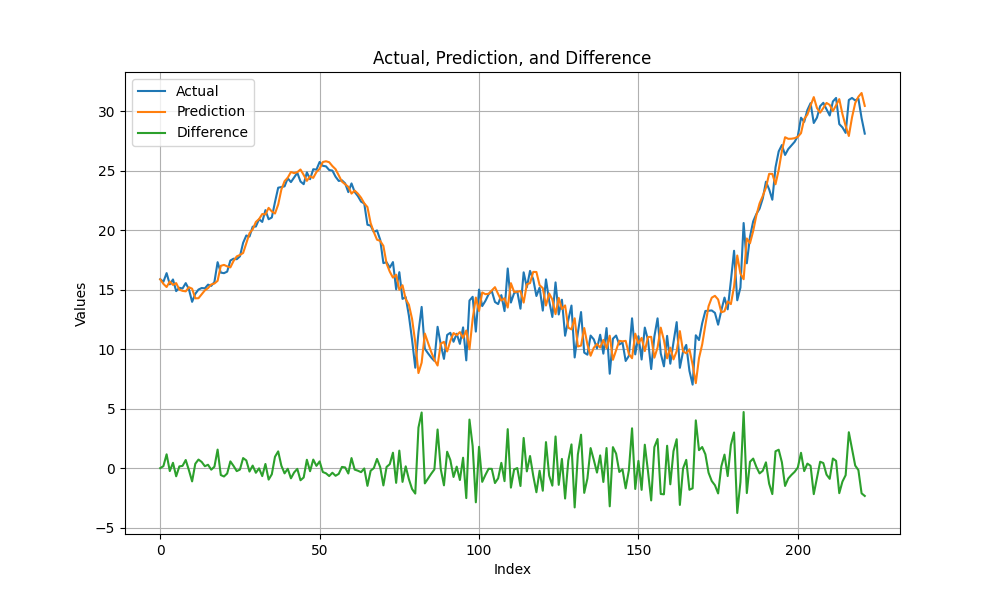

Values plotted in this chart, from the file beside it:
, Actual, Prediction, Difference
0, 15.89, 15.88, 0.008332
1, 15.68, 15.5, 0.1778
2, 16.41, 15.24, 1.17
3, 15.46, 15.7, -0.2385
4, 15.87, 15.42, 0.4566
5, 14.89, 15.57, -0.677
6, 15.17, 15.02, 0.1529
7, 15.11, 14.92, 0.1988
8, 15.57, 14.87, 0.6922
9, 15.05, 15.22, -0.1693
10, 13.99, 15.1, -1.106
11, 14.66, 14.29, 0.3772
12, 15.02, 14.29, 0.7289
13, 15.15, 14.62, 0.5303
14, 15.13, 14.96, 0.1691
15, 15.44, 15.15, 0.2927
16, 15.33, 15.45, -0.1221
17, 15.66, 15.53, 0.1288
18, 17.33, 15.76, 1.567
19, 16.45, 17.02, -0.5716
20, 16.4, 17.1, -0.6949
21, 16.53, 16.97, -0.4411
22, 17.46, 16.89, 0.5759
23, 17.62, 17.43, 0.1938
24, 17.57, 17.81, -0.2418
25, 17.82, 17.93, -0.1129
26, 18.95, 18.1, 0.8545
27, 19.57, 18.91, 0.6565
28, 19.48, 19.76, -0.2796
29, 20.31, 20.09, 0.222
30, 20.32, 20.71, -0.3822
31, 20.94, 20.95, -0.009797
32, 20.71, 21.37, -0.6619
33, 21.7, 21.34, 0.36
34, 20.94, 21.89, -0.9561
35, 21.08, 21.59, -0.5098
36, 22.38, 21.42, 0.9665
37, 23.59, 22.17, 1.417
38, 23.64, 23.43, 0.2123
39, 23.7, 24.14, -0.4324
40, 24.38, 24.43, -0.04557
41, 24.06, 24.91, -0.8483
42, 24.46, 24.81, -0.355
43, 24.84, 24.9, -0.05379
44, 24.11, 25.12, -1.011
45, 23.88, 24.66, -0.7767
46, 24.88, 24.16, 0.7129
47, 24.3, 24.56, -0.2518
48, 25.14, 24.41, 0.7279
49, 25.11, 24.91, 0.2012
50, 25.75, 25.18, 0.573
51, 25.43, 25.75, -0.3194
52, 25.38, 25.81, -0.4269
53, 25.08, 25.73, -0.6571
54, 25.03, 25.41, -0.3791
55, 24.51, 25.15, -0.6344
56, 24.16, 24.63, -0.4729
57, 24.21, 24.1, 0.1095
58, 23.95, 23.88, 0.06864
59, 23.22, 23.66, -0.4424
... 162 more rows
